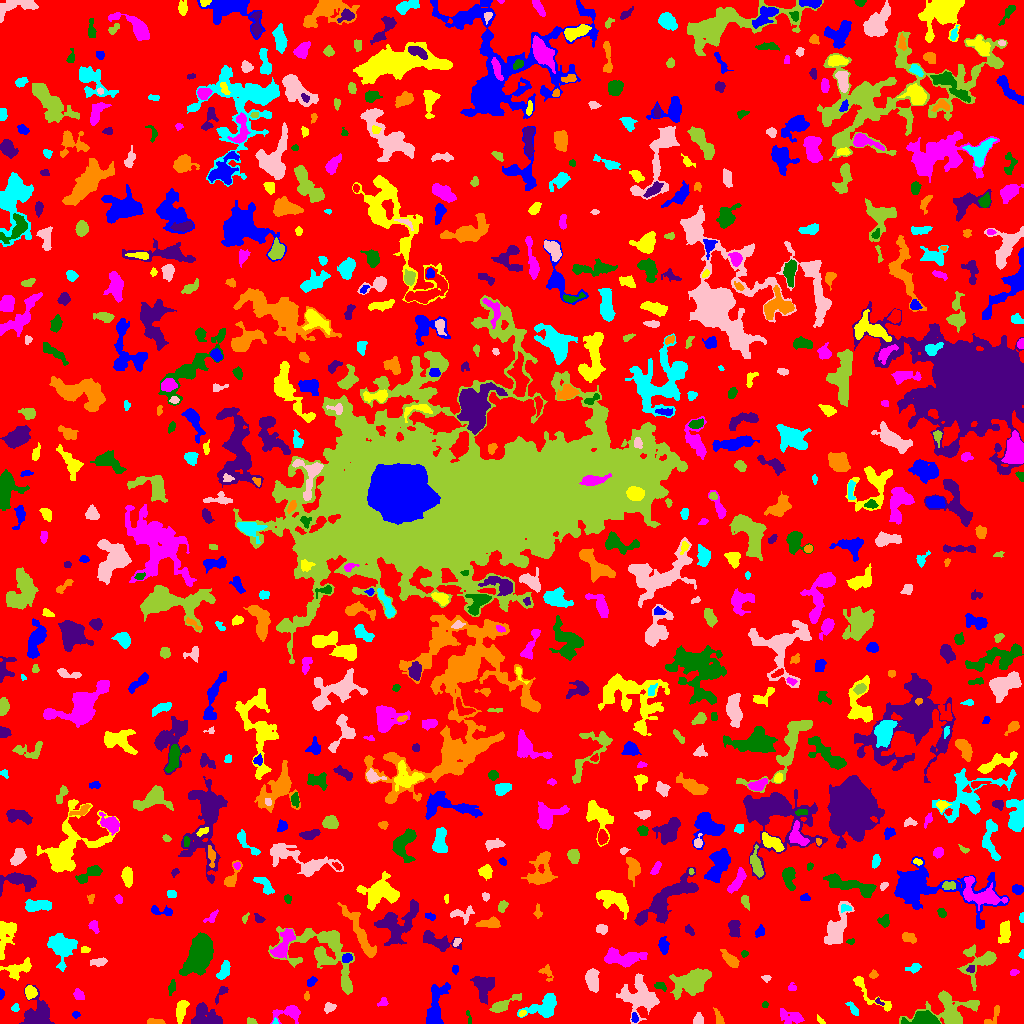

The data file committed next to this chart (first rows):
ID, X, Y, A, B, theta, total_flux, mu_max, mu_median, mu_mean, R_fwhm, R_e, R10, R90, x_start, x_end, y_start, y_end, area, greylevel
0, 512.3, 514.4, 303.1, 299.1, -1.305, 2063390, 11.0, 3.0, 2.758, 138.1, 251.1, 98.35, 390.2, 0, 1023, 0, 1023, 748275, 2.758
1, 634.4, 5.489, 2.346, 1.607, -1.366, 92.0, 3.0, 2.0, 1.46, 3.192, 2.394, 0.9772, 3.656, 631, 638, 1, 11, 63, 9.46
2, 819.9, 3.456, 2.571, 1.289, -0.757, 79.0, 3.0, 2.0, 1.612, 2.821, 2.257, 0.7979, 3.568, 817, 825, 0, 9, 49, 7.612
3, 790.8, 6.332, 6.614, 3.419, -0.2896, 599.0, 7.0, 2.0, 2.377, 4.222, 4.687, 1.784, 7.611, 780, 804, 0, 15, 252, 7.377
4, 922.8, 4.928, 8.002, 3.442, 0.06245, 1366, 10.0, 4.0, 4.029, 6.604, 5.614, 2.185, 8.704, 901, 940, 0, 13, 339, 12.03
5, 37.6, 7.686, 7.458, 6.637, 1.246, 2361, 11.0, 4.0, 4.277, 7.653, 6.77, 2.646, 11, 19, 54, 0, 39, 552, 9.277
6, 154.9, 1.531, 4.024, 1.272, -0.03332, 192.0, 5.0, 2.0, 2.087, 3.7, 2.877, 1.128, 4.26, 147, 165, 0, 5, 92, 8.087
7, 275.2, 1.326, 1.234, 1.068, -1.514, 43.0, 4.0, 1.0, 1.433, 2.034, 1.382, 0.5642, 2.185, 272, 278, 0, 6, 30, 10.43
8, 639.2, 26.23, 9.347, 7.923, -0.4328, 4013, 11.0, 4.0, 4.936, 9.641, 8.885, 3.478, 14.14, 616, 659, 0, 50, 813, 8.936
9, 250.9, 2.213, 2.429, 1.548, -0.1224, 150.0, 5.0, 3.0, 2.586, 3.192, 2.394, 0.7979, 3.613, 247, 257, 0, 6, 58, 7.586
10, 4.562, 3.58, 3.072, 1.623, 0.2636, 162.0, 4.0, 2.0, 2.219, 4.222, 2.877, 1.128, 4.184, 0, 11, 0, 7, 73, 8.219
11, 75.63, 8.845, 1.923, 1.568, 0.03689, 97.0, 4.0, 2.0, 1.94, 3.09, 2.185, 0.7979, 3.523, 72, 80, 5, 12, 50, 6.94
12, 522.2, 10.15, 1.852, 1.264, 0.4804, 89.0, 4.0, 2.0, 2.023, 2.932, 1.954, 0.7979, 3.038, 519, 526, 7, 13, 44, 10.02
13, 288.2, 10.11, 8.176, 3.934, 0.1248, 950.0, 8.0, 3.0, 3.467, 6.129, 5.499, 2.034, 8.406, 270, 300, 0, 18, 274, 7.467
14, 469.6, 4.512, 3.685, 0.8815, -1.287, 43.0, 2.0, 1.0, 0.8431, 3.141, 1.784, 0.7979, 2.877, 466, 471, 0, 13, 51, 6.843
15, 205.2, 7.03, 7.817, 5.446, -0.2063, 1029, 6.0, 2.0, 2.382, 7.715, 6.699, 2.646, 10.17, 191, 222, 0, 21, 432, 7.382
16, 719, 4.632, 4.019, 1.679, -1.213, 155.0, 4.0, 1.0, 1.505, 4.029, 3.09, 0.9772, 4.754, 713, 724, 0, 16, 103, 7.505
17, 852.7, 15.11, 4.268, 1.619, -0.9482, 233.0, 5.0, 2.0, 2.262, 3.478, 3.141, 1.128, 4.951, 845, 858, 8, 22, 103, 7.262
18, 698.2, 3.515, 2.632, 2.037, 1.154, 163.0, 3.0, 2.0, 1.583, 4.107, 2.932, 1.262, 4.37, 693, 703, 0, 11, 103, 7.583
19, 950.3, 12.76, 13.27, 8.504, 0.06365, 2804, 10.0, 3.0, 3.54, 8.463, 8.019, 3.09, 13.37, 899, 979, 0, 33, 792, 8.54
20, 829.3, 18.3, 3.534, 2.702, 1.329, 338.0, 6.0, 2.0, 2.331, 4.146, 3.523, 1.262, 5.863, 823, 835, 13, 30, 145, 7.331
21, 436, 18.52, 12.96, 4.352, 1.375, 2679, 9.0, 5.0, 5.182, 10.46, 7.919, 3.141, 11.62, 426, 450, 0, 41, 517, 8.182
22, 180.9, 12.68, 5.944, 2.338, 1.338, 636.0, 5.0, 3.0, 3.014, 6.308, 4.687, 1.954, 7.159, 176, 189, 0, 23, 211, 8.014
23, 382.9, 20.75, 2.215, 1.765, 0.6529, 68.0, 2.0, 1.0, 0.9315, 3.989, 2.257, 0.9772, 3.7, 377, 388, 17, 26, 73, 6.932
24, 765, 18.67, 1.588, 1.527, 1.327, 90.0, 4.0, 2.0, 2.25, 3.038, 2.034, 0.7979, 3.038, 762, 768, 16, 22, 40, 7.25
25, 879, 21.82, 2.608, 1.215, -0.6785, 91.0, 5.0, 2.0, 2.167, 2.185, 1.954, 0.7979, 3.141, 875, 884, 18, 26, 42, 9.167
26, 993.2, 7.511, 6.827, 2.457, 0.9643, 190.0, 2.0, 1.0, 1.45, 6.383, 3.868, 1.693, 5.863, 984, 999, 0, 18, 131, 6.45
27, 15.01, 15.44, 2.031, 1.51, 0.7973, 94.0, 6.0, 1.0, 1.621, 1.954, 1.954, 0.5642, 3.385, 11, 19, 12, 20, 58, 8.621
28, 329.1, 15.68, 3.012, 2.159, 0.3431, 176.0, 4.0, 2.0, 1.76, 4.334, 3.192, 1.262, 4.951, 324, 336, 10, 21, 100, 7.76
29, 502.5, 18.42, 8.142, 2.398, 0.4979, 568.0, 7.0, 2.0, 2.281, 3.909, 4.549, 1.693, 7.777, 489, 521, 11, 30, 249, 8.281
30, 603.6, 19.27, 2.535, 1.706, 1.339, 195.0, 6.0, 2.0, 2.671, 3.385, 2.585, 0.9772, 4.068, 600, 607, 13, 25, 73, 7.671
31, 1.393, 29.77, 2.544, 1.204, -1.548, 117.0, 5.0, 3.0, 2.543, 2.821, 2.185, 0.7979, 3.29, 0, 4, 24, 35, 46, 7.543
32, 868.5, 31.18, 15.51, 3.65, -0.7541, 960.0, 8.0, 3.0, 3.368, 5.863, 5.412, 1.954, 8.575, 853, 891, 12, 47, 285, 7.368
33, 78.64, 28.66, 2.79, 2.263, -0.9288, 234.0, 5.0, 2.0, 2.229, 3.568, 3.09, 1.128, 5.046, 73, 84, 24, 35, 105, 7.229
34, 171.9, 36.19, 3.472, 1.651, 1.369, 145.0, 4.0, 1.0, 1.576, 3.785, 2.932, 0.9772, 4.618, 168, 175, 28, 44, 92, 7.576
35, 221.5, 31.01, 5.838, 1.614, 1.027, 134.0, 5.0, 1.0, 1.327, 2.523, 2.394, 0.7979, 4.029, 215, 228, 19, 37, 101, 8.327
36, 306.7, 27.05, 2.057, 1.306, 1.503, 118.0, 5.0, 2.0, 2.565, 2.646, 2.034, 0.7979, 3.241, 304, 309, 23, 32, 46, 8.565
37, 543.8, 17.03, 8.987, 4.74, 0.3965, 2062, 10.0, 4.0, 4.492, 7.919, 6.794, 2.706, 10.67, 517, 556, 6, 30, 459, 8.492
38, 592.6, 44.09, 5.567, 2.831, -1.419, 1037, 9.0, 4.0, 3.869, 5.642, 4.951, 1.954, 7.797, 585, 599, 31, 55, 268, 8.869
39, 346.5, 37.79, 3.133, 1.413, -1.349, 191.0, 5.0, 3.0, 2.616, 3.478, 2.764, 0.9772, 4.184, 343, 350, 32, 44, 73, 10.62
40, 461.7, 32.42, 2.848, 2.308, 1.548, 454.0, 8.0, 4.0, 3.847, 4.406, 3.241, 1.262, 5.202, 456, 467, 25, 39, 118, 8.847
41, 311.6, 42.02, 2.815, 1.823, 0.8339, 177.0, 4.0, 2.0, 2.185, 4.297, 2.877, 1.128, 4.442, 307, 317, 37, 47, 81, 7.185
42, 30.15, 31.18, 2.932, 2.69, -0.9788, 447.0, 7.0, 3.0, 3.193, 4.184, 3.523, 1.382, 5.67, 25, 37, 24, 38, 140, 10.19
43, 791.7, 35.95, 2.149, 1.931, -0.03431, 120.0, 4.0, 2.0, 1.967, 3.478, 2.394, 0.7979, 3.868, 788, 796, 33, 41, 61, 6.967
44, 660.6, 37.34, 3.207, 1.631, -0.4562, 163.0, 5.0, 2.0, 1.918, 2.985, 2.764, 0.9772, 4.406, 654, 666, 32, 41, 85, 7.918
45, 482.7, 37.48, 6.468, 4.403, -1.422, 1221, 8.0, 3.0, 3.163, 6.864, 5.809, 2.257, 9.373, 470, 494, 19, 47, 386, 8.163
46, 872.9, 48.35, 1.956, 1.497, 0.4955, 113.0, 5.0, 2.0, 1.794, 2.585, 2.185, 0.7979, 3.385, 869, 878, 45, 54, 63, 7.794
47, 223.7, 52.47, 5.351, 2.421, 1.17, 754.0, 9.0, 4.0, 4.236, 4.886, 4.334, 1.693, 6.676, 216, 230, 44, 63, 178, 8.236
48, 766.3, 45.33, 2.181, 1.487, -0.0596, 103.0, 4.0, 2.0, 1.873, 3.09, 2.185, 0.7979, 3.432, 761, 771, 41, 48, 55, 6.873
49, 691.4, 42.11, 9.657, 5.437, 0.4412, 3945, 14.0, 5.0, 5.239, 8.311, 8.292, 3.141, 13.47, 669, 711, 24, 55, 753, 9.239
50, 847.1, 60.12, 5.156, 4.14, 1.261, 1114, 10.0, 3.0, 3.828, 5.67, 4.918, 1.954, 8.137, 840, 863, 49, 70, 291, 8.828
51, 454.9, 54.34, 2.071, 1.536, 1.563, 121.0, 6.0, 2.0, 2.161, 2.523, 2.257, 0.7979, 3.613, 452, 458, 49, 58, 56, 8.161
52, 17.73, 54.85, 7.254, 3.506, 0.3018, 827.0, 7.0, 2.0, 2.748, 5.412, 5.232, 2.034, 8.387, 0, 31, 43, 66, 301, 7.748
53, 1015, 50.96, 2.236, 1.212, 0.2489, 89.0, 5.0, 1.5, 1.648, 2.034, 1.954, 0.5642, 3.29, 1010, 1019, 48, 54, 54, 7.648
54, 200.3, 70.67, 8.104, 4.907, 1.177, 10783, 47.0, 6.0, 11.64, 7.269, 7.247, 2.821, 13.01, 179, 213, 48, 91, 926, 16.64
55, 971.4, 55.09, 1.74, 1.445, -1.485, 68.0, 4.0, 1.0, 1.193, 2.585, 1.954, 0.5642, 3.192, 966, 974, 51, 58, 57, 12.19
56, 547, 50.79, 4.134, 2.712, -1.02, 196.0, 4.0, 1.0, 1.633, 4.334, 3.385, 1.128, 5.441, 538, 553, 42, 59, 120, 7.633
57, 914.3, 55.7, 3.466, 2.154, 0.3365, 209.0, 4.0, 2.0, 1.953, 4.478, 3.192, 1.262, 5.171, 905, 921, 50, 60, 107, 6.953
58, 98.87, 61.37, 3.914, 1.823, 0.08077, 305.0, 5.0, 2.0, 2.521, 4.107, 3.29, 1.382, 5.323, 90, 107, 57, 66, 121, 7.521
59, 319.2, 70.25, 2.351, 1.868, -1.498, 155.0, 4.0, 2.0, 1.722, 3.868, 2.646, 0.9772, 4.222, 315, 324, 64, 75, 90, 9.722
... 735 more rows
